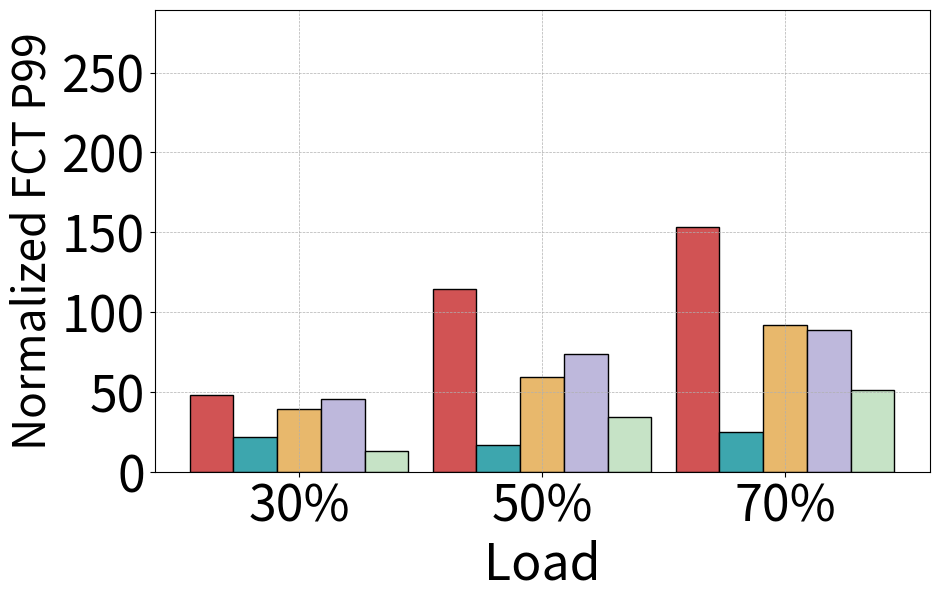
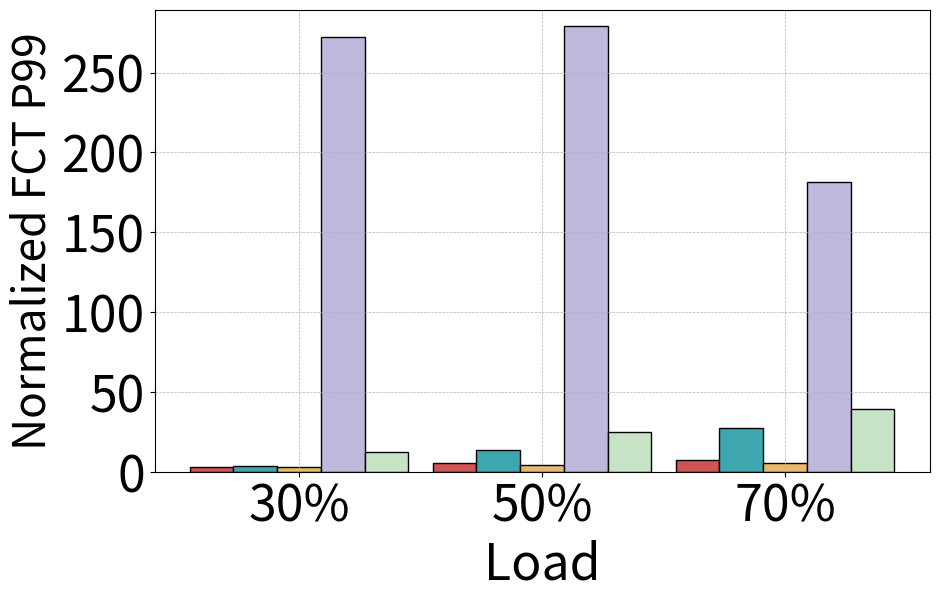

Here is the Python script that generated these plots, in order:
import matplotlib.pyplot as plt
import numpy as np
import matplotlib.ticker as ticker

plt.rcParams.update({'font.size': 36})

DCQCN_30_intra = 47.922062486808684
DCQCN_30_inter = 2.657482069317924
Themis_30_intra = 21.642301411329626
Themis_30_inter = 3.6716299139535424
Annulus_30_intra = 39.20095680494186
Annulus_30_inter = 2.716834268326197
DCQCN_short_30_intra = 12.68617340242797
DCQCN_short_30_inter = 12.503061936848779
BiCC_30_intra = 45.71729383198816
BiCC_30_inter = 272.04598915426925

DCQCN_50_intra = 114.75866206954558
DCQCN_50_inter = 5.256495457076515
Themis_50_intra = 16.878254361362988
Themis_50_inter = 13.808769021312324
Annulus_50_intra = 59.40140971234783
Annulus_50_inter = 4.0913730624956015
DCQCN_short_50_intra = 34.21098710384513
DCQCN_short_50_inter = 25.099383831723408
BiCC_50_intra = 73.77160935290345
BiCC_50_inter = 279.37311321046036

DCQCN_70_intra = 153.1594140882082
DCQCN_70_inter = 7.311303338030217
Themis_70_intra = 25.104862597272394
Themis_70_inter = 27.230479605977568
Annulus_70_intra = 91.76991541982909
Annulus_70_inter = 5.364803413474869
DCQCN_short_70_intra = 50.986367275354844
DCQCN_short_70_inter = 39.2814371556321
BiCC_70_intra = 89.01739109228531
BiCC_70_inter = 181.3333237339305

# 数据
labels = ['30%', '50%', '70%']
schemes = ['DCQCN', 'Themis', 'Annulus','BiCC', 'DCQCN_short']

# 从全局变量中读取数据
data = {
    'intra': [
        [DCQCN_30_intra, Themis_30_intra, Annulus_30_intra, BiCC_30_intra, DCQCN_short_30_intra],
        [DCQCN_50_intra, Themis_50_intra, Annulus_50_intra, BiCC_50_intra, DCQCN_short_50_intra],
        [DCQCN_70_intra, Themis_70_intra, Annulus_70_intra, BiCC_70_intra, DCQCN_short_70_intra]
    ],
    'inter': [
        [DCQCN_30_inter, Themis_30_inter, Annulus_30_inter, BiCC_30_inter, DCQCN_short_30_inter],
        [DCQCN_50_inter, Themis_50_inter, Annulus_50_inter, BiCC_50_inter, DCQCN_short_50_inter],
        [DCQCN_70_inter, Themis_70_inter, Annulus_70_inter, BiCC_70_inter, DCQCN_short_70_inter]
    ]
}

max_values = max(np.max(data['intra']), np.max(data['inter']))

# 绘制柱状图
for flow_type in ['intra', 'inter']:
    fig, ax = plt.subplots(figsize=(10, 6))
    values = np.array(data[flow_type])
    bar_width = 0.18
    index = np.arange(len(labels))
    
    for k, scheme in enumerate(schemes):
        if scheme == 'DCQCN':
            color = '#D15354'
        elif scheme == 'Themis':
            color = '#3DA6AE'
        elif scheme == 'Annulus':
            color = '#E8B86C'
        elif scheme == 'DCQCN_short':
            color = '#C6E3C6'
        else:
            color = '#BEB8DC'
        
        ax.bar(index + k * bar_width, values[:, k], bar_width, label=scheme, color=color, edgecolor='black')
    
    ax.set_xlabel('Load')
    ax.set_ylabel('Normalized FCT P99',fontsize=32)
    ax.set_xticks(index + bar_width * (len(schemes) - 1) / 2)
    ax.set_xticklabels(labels)
    ax.grid(True)
    
    # 设置统一的y轴范围
    ax.set_ylim(0, max_values + 10.0)
    if max_values < 10:
        ax.yaxis.set_major_locator(ticker.MultipleLocator(1))
    else:
        ax.yaxis.set_major_locator(ticker.MultipleLocator(50))
    ax.yaxis.set_major_formatter(ticker.ScalarFormatter())
    ax.grid(True, which='major', linestyle='dashed', linewidth=0.5)
    
    # 保存图表到文件
    plt.savefig(f'./p99_{flow_type}.pdf', bbox_inches='tight')